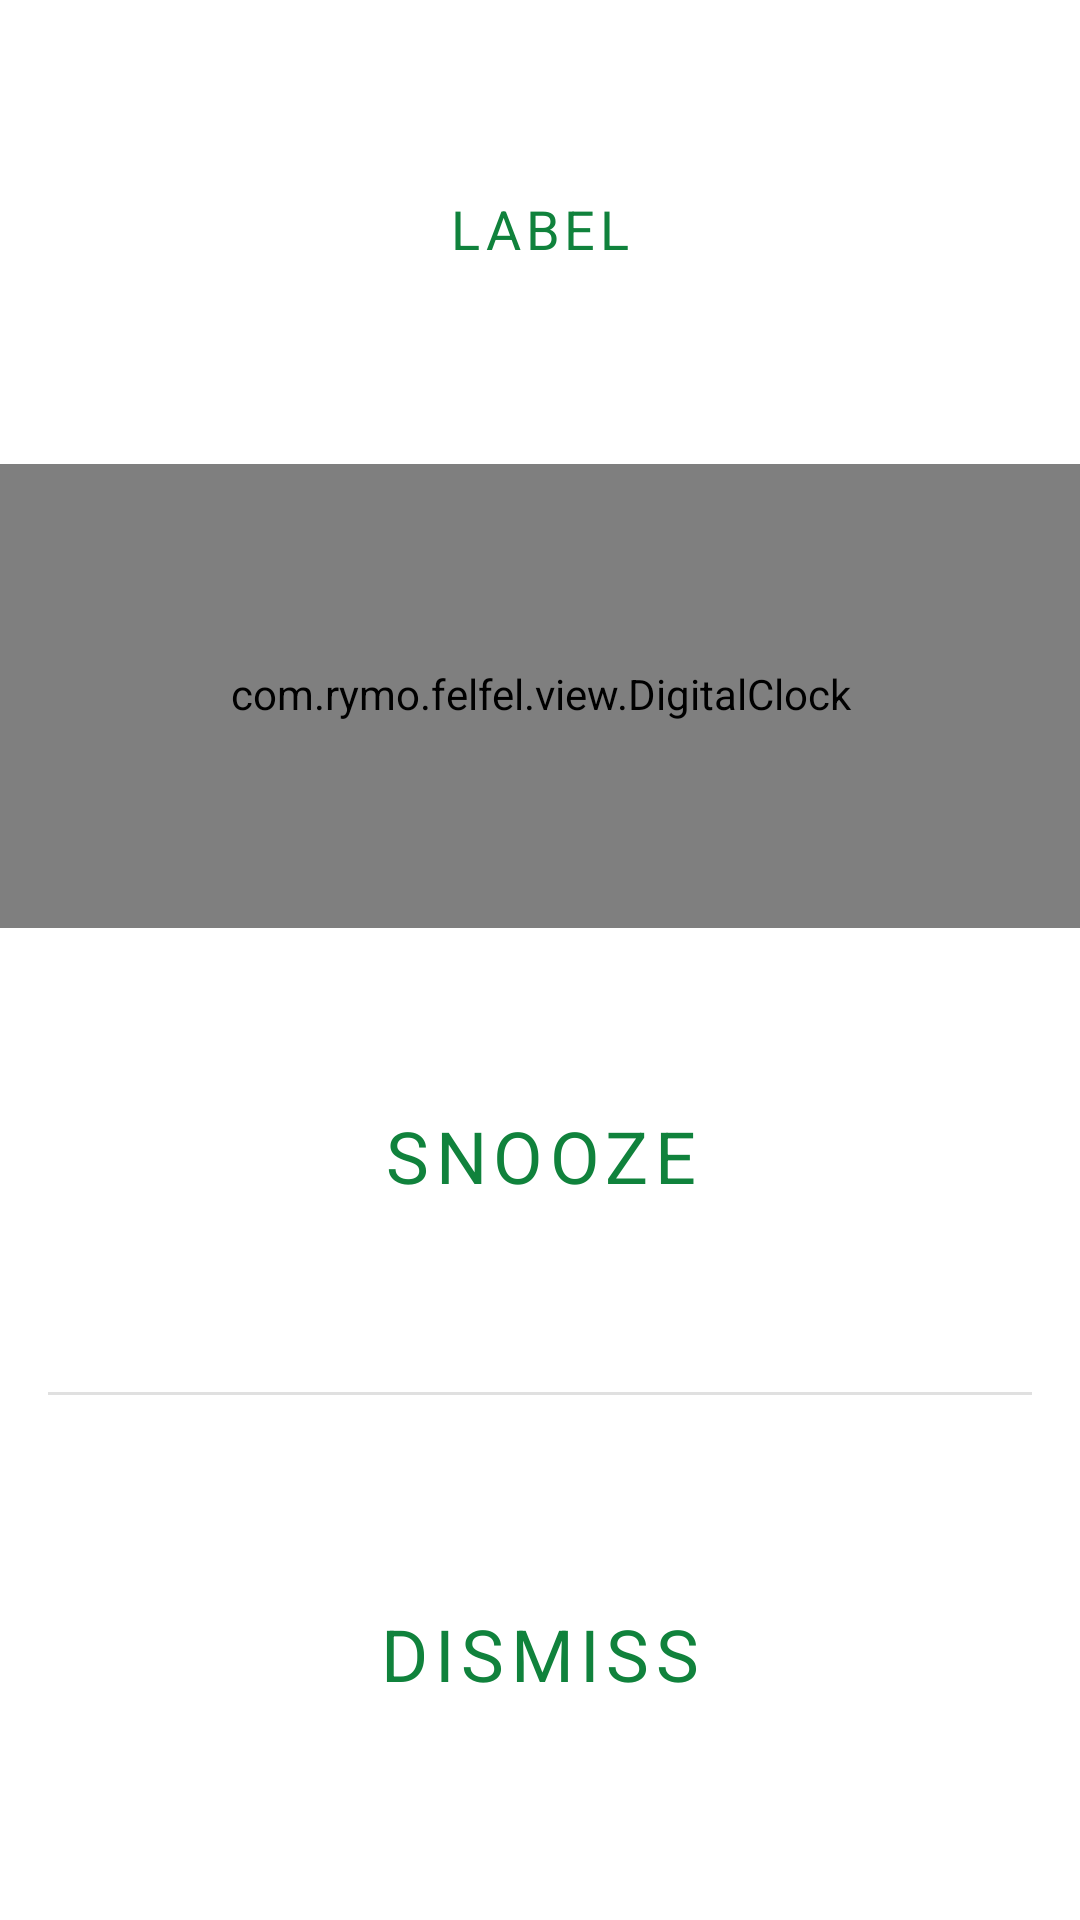

Produce the Android XML layout that renders to this screen, including the resource entries it uses.
<!-- AndroidManifest.xml: application theme AlarmAlertFullScreenLightTheme -->
<!-- res/layout/alert_fullscreen.xml -->
<?xml version="1.0" encoding="utf-8"?>
<LinearLayout xmlns:android="http://schemas.android.com/apk/res/android"
    xmlns:tools="http://schemas.android.com/tools"
    android:layout_width="match_parent"
    android:layout_height="match_parent"
    android:orientation="vertical">

    <RelativeLayout

        android:layout_width="match_parent"
        android:layout_height="0dp"
        android:layout_weight="3">

        <LinearLayout
            android:layout_width="match_parent"
            android:layout_height="match_parent"
            android:gravity="center|center_horizontal"
            android:orientation="vertical">

            <TextView
                android:id="@+id/alarm_alert_label"
                style="?android:attr/buttonBarButtonStyle"
                android:layout_width="match_parent"
                android:layout_height="0px"
                android:layout_weight="1"
                android:clickable="false"
                android:gravity="center|center_horizontal"
                android:paddingTop="8dip"
                android:paddingBottom="8dip"
                android:text="Label"
                android:textSize="18sp" />

            <com.rymo.felfel.view.DigitalClock
                android:layout_width="match_parent"
                android:layout_height="0px"
                android:layout_weight="1"
                android:gravity="center_horizontal">

                <TextView
                    android:id="@+id/digital_clock_time"
                    android:layout_width="wrap_content"
                    android:layout_height="wrap_content"
                    android:fontFamily="sans-serif-thin"
                    android:textSize="100sp"
                    android:textStyle="normal" />

                <TextView
                    android:id="@+id/digital_clock_am_pm"
                    android:layout_width="40dip"
                    android:layout_height="wrap_content"
                    android:gravity="bottom|center_horizontal"
                    android:textSize="20sp"
                    android:textStyle="bold" />
            </com.rymo.felfel.view.DigitalClock>

            <TextView
                android:id="@+id/alert_text_snooze"
                style="?android:attr/buttonBarButtonStyle"
                android:layout_width="match_parent"
                android:layout_height="0px"
                android:layout_weight="1"
                android:clickable="false"
                android:text="@string/alarm_alert_snooze_text"
                android:textSize="24sp" />
        </LinearLayout>

        <Button
            android:id="@+id/alert_button_snooze"
            style="?android:attr/buttonBarButtonStyle"
            android:layout_width="match_parent"
            android:layout_height="match_parent"
            android:layout_marginLeft="40dp"
            android:layout_marginTop="10dp"
            android:layout_marginRight="40dp"
            android:layout_marginBottom="10dp" />
    </RelativeLayout>

    <View
        android:layout_width="match_parent"
        android:layout_height="1dip"
        android:layout_marginLeft="16dip"
        android:layout_marginRight="16dip"
        android:background="?android:attr/dividerHorizontal" />

    <Button
        android:id="@+id/alert_button_dismiss"
        style="?android:attr/buttonBarButtonStyle"
        android:layout_width="match_parent"
        android:layout_height="0px"
        android:layout_marginLeft="40dp"
        android:layout_marginTop="10dp"
        android:layout_marginRight="40dp"
        android:layout_marginBottom="10dp"
        android:layout_weight="1"
        android:text="@string/alarm_alert_dismiss_text"
        android:textSize="24sp" />
</LinearLayout>
<!-- resources referenced by this layout -->
<resources>
  <string name="alarm_alert_dismiss_text">Dismiss</string>
  <string name="alarm_alert_snooze_text">Snooze</string>
  <color name="grey">#ffaaaaaa</color>
  <color name="bottomNavColor">@color/white</color>
  <color name="white">#FFFFFFFF</color>
  <color name="primary">#10823C</color>
  <color name="black">#262A35</color>
  <color name="blue">#217CF3</color>
  <style name="TextAppearance.MyTheme.Headline1" parent="TextAppearance.MaterialComponents.Headline1">
          <item name="android:textColor">?colorPrimary</item>
          
      </style>
  <style name="TextAppearance.MyTheme.Headline2" parent="TextAppearance.MaterialComponents.Headline2">
          
          <item name="fontFamily">@font/primary_bold</item>
          <item name="android:fontFamily">@font/primary_bold</item>
          <item name="android:textColor">@color/black</item>
      </style>
  <style name="TextAppearance.MyTheme.Headline3" parent="TextAppearance.MaterialComponents.Headline3">
          
      </style>
  <style name="TextAppearance.MyTheme.Headline4" parent="TextAppearance.MaterialComponents.Headline4">
          <item name="android:textSize">24sp</item>
          <item name="android:textColor">?colorOnBackground</item>
      </style>
  <style name="TextAppearance.MyTheme.Headline5" parent="TextAppearance.MaterialComponents.Headline5">
  
          <item name="android:textSize">18sp</item>
          <item name="android:textColor">?colorOnBackground</item>
  
      </style>
  <style name="TextAppearance.MyTheme.Headline6" parent="TextAppearance.MaterialComponents.Headline6">
          <item name="fontFamily">@font/primary_bold</item>
          <item name="android:fontFamily">@font/primary_bold</item>
          <item name="android:textSize">16sp</item>
          <item name="android:textColor">@color/white</item>
          
      </style>
  <style name="TextAppearance.MyTheme.Subtitle1" parent="TextAppearance.MaterialComponents.Subtitle1">
          
      </style>
  <style name="TextAppearance.MyTheme.Subtitle2" parent="TextAppearance.MaterialComponents.Subtitle2">
          
      </style>
  <style name="TextAppearance.MyTheme.Body1" parent="TextAppearance.MaterialComponents.Body1">
          
          <item name="android:textColor">?colorOnSurface</item>
          <item name="android:textSize">14sp</item>
      </style>
  <style name="TextAppearance.MyTheme.Body2" parent="TextAppearance.MaterialComponents.Body2">
          
          <item name="android:textColor">?colorOnSurface</item>
          <item name="android:textSize">12sp</item>
      </style>
  <style name="TextAppearance.MyTheme.Button" parent="TextAppearance.MaterialComponents.Button">
          
      </style>
  <style name="TextAppearance.MyTheme.Caption" parent="TextAppearance.MaterialComponents.Caption">
          
      </style>
  <style name="TextAppearance.MyTheme.Overline" parent="TextAppearance.MaterialComponents.Overline">
          
      </style>
  <style name="MyBottomNavigationView" parent="Widget.MaterialComponents.BottomNavigationView">
          <item name="android:background">?android:colorBackground</item>
          <item name="itemRippleColor">@color/bottom_navigation_ripple</item>
          <item name="itemIconTint">@color/bottom_navigation_item_color</item>
          <item name="itemTextColor">@color/bottom_navigation_item_color</item>
          <item name="itemTextAppearanceActive">@style/ActiveItemBottomNavigationTextAppearance</item>
      </style>
  <color name="darkGray">#B3B6BE</color>
  <color name="gray">#EFEFEF</color>
  <style name="ActiveItemBottomNavigationTextAppearance" parent="TextAppearance.MyTheme.Caption">
          <item name="fontFamily">@font/primary_bold</item>
          <item name="android:fontFamily">@font/primary_bold</item>
      </style>
</resources>
